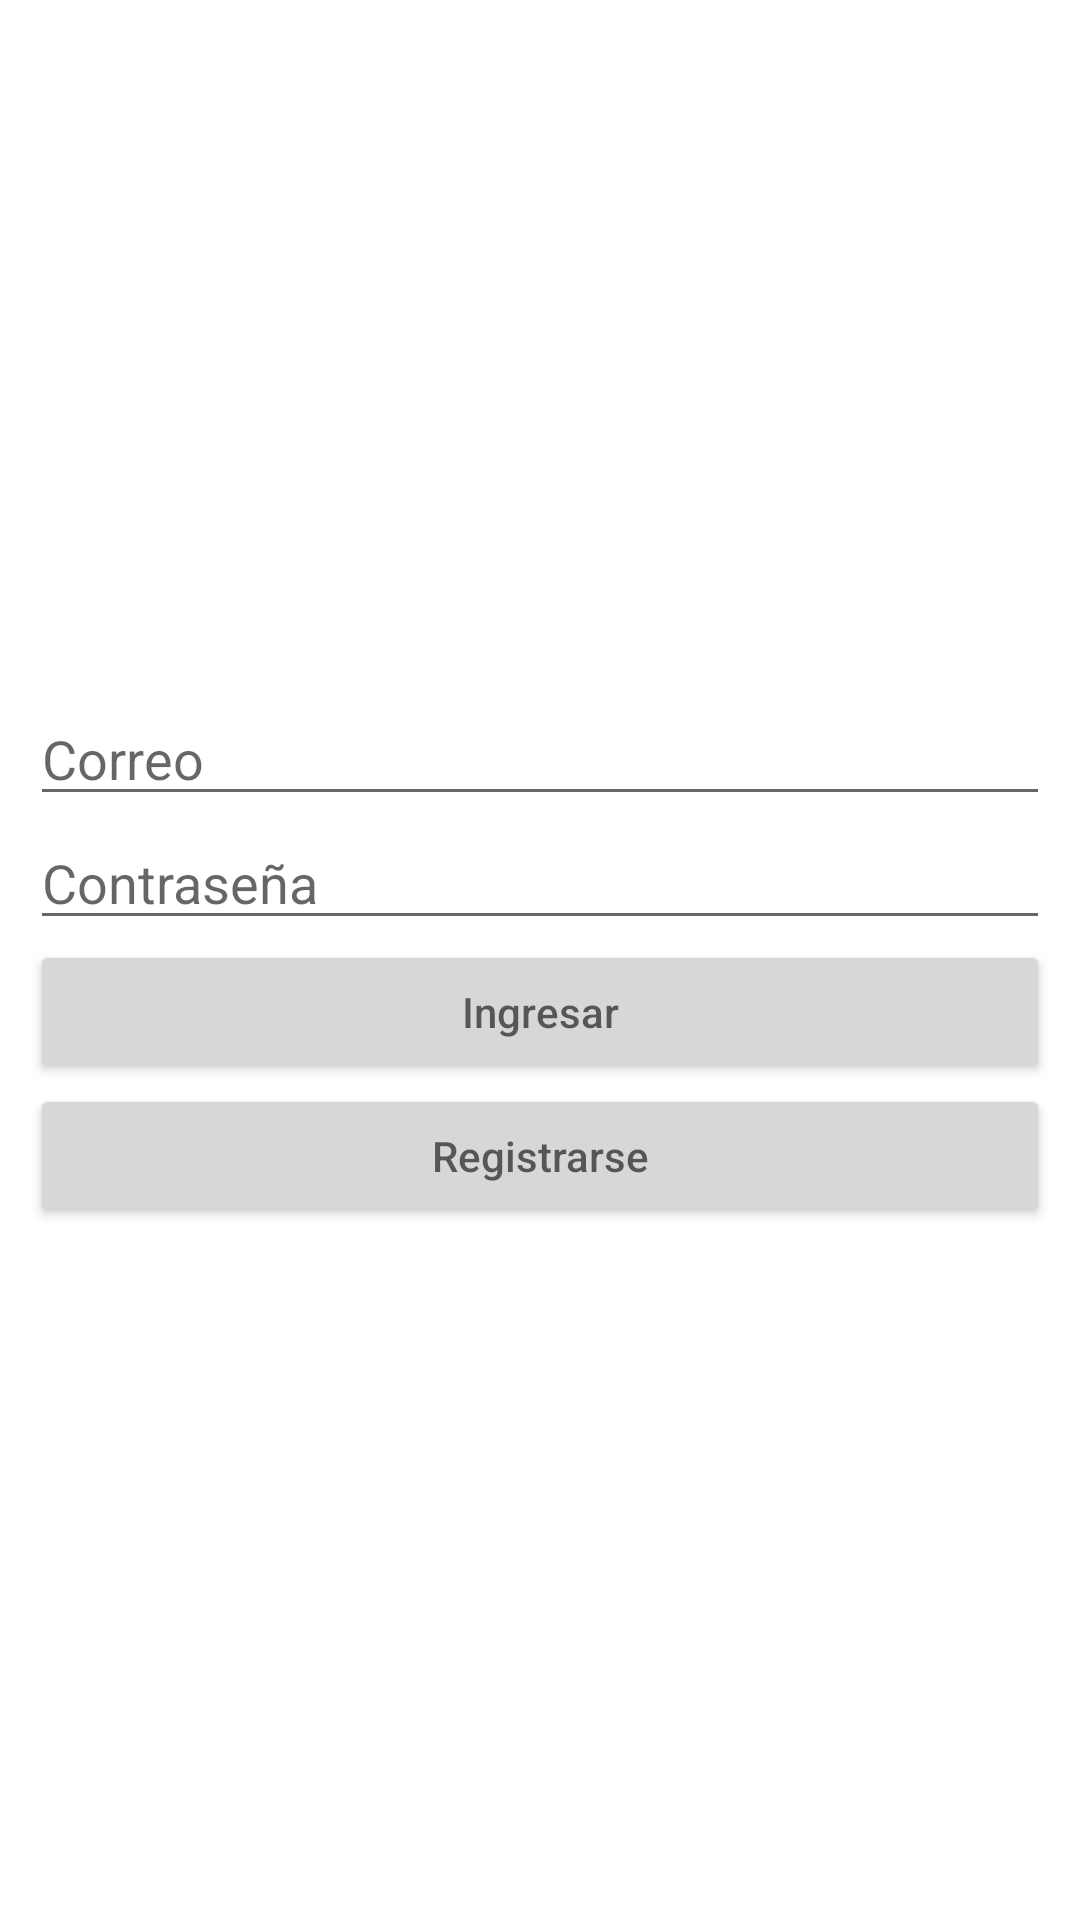

Here is an Android app screen rendered from its layout file. Give the layout XML and the strings, colors and styles it references.
<!-- AndroidManifest.xml: application theme Theme.ProyectoRedesAPP -->
<!-- res/layout/activity_login.xml -->
<?xml version="1.0" encoding="utf-8"?>
<LinearLayout
    xmlns:android="http://schemas.android.com/apk/res/android"
    android:layout_width="match_parent"
    android:layout_height="match_parent"
    android:orientation="vertical"
    android:gravity="center"
    android:padding="10sp">

    <EditText
        android:layout_width="match_parent"
        android:layout_height="wrap_content"
        android:hint="Correo"
        android:id="@+id/correoIngreso"
        android:inputType="textEmailAddress"/>
    <EditText
        android:layout_width="match_parent"
        android:layout_height="wrap_content"
        android:hint="Contraseña"
        android:id="@+id/contraseñaIngreso"
        android:inputType="textPassword"/>
    <Button
        android:layout_width="match_parent"
        android:layout_height="wrap_content"
        android:hint="Ingresar"
        android:id="@+id/btnIngresar"/>
    <Button
        android:layout_width="match_parent"
        android:layout_height="wrap_content"
        android:hint="Registrarse"
        android:id="@+id/btnRegistrarse"/>

</LinearLayout>
<!-- resources referenced by this layout -->
<resources>
  <style name="Theme.ProyectoRedesAPP" parent="Theme.MaterialComponents.DayNight.DarkActionBar">
          
          <item name="colorPrimary">@color/purple_500</item>
          <item name="colorPrimaryVariant">@color/purple_700</item>
          <item name="colorOnPrimary">@color/white</item>
          
          <item name="colorSecondary">@color/teal_200</item>
          <item name="colorSecondaryVariant">@color/teal_700</item>
          <item name="colorOnSecondary">@color/black</item>
          
          <item name="android:statusBarColor" tools:targetApi="l">?attr/colorPrimaryVariant</item>
          
      </style>
  <!-- not gathered from this repository: default colours our renderer supplied (Android Studio template values) -->
  <color name="purple_500">#FF6200EE</color>
  <color name="purple_700">#FF3700B3</color>
  <color name="teal_200">#FF03DAC5</color>
  <color name="teal_700">#FF018786</color>
  <color name="black">#FF000000</color>
  <color name="white">#FFFFFFFF</color>
</resources>
